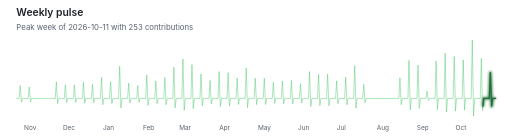
t = 0.00 s
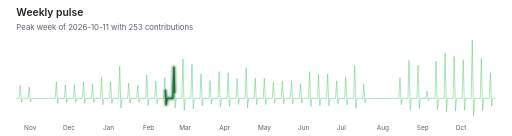
t = 1.75 s
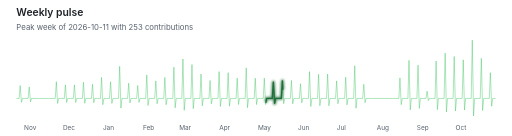
t = 3.50 s
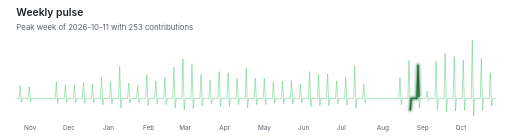
t = 5.25 s

The animated SVG that drew these frames (rendered in a browser with its animation timeline set to each time). Animation: 1 CSS @keyframes rule; one cycle of 7.00 s, repeats indefinitely.

<svg xmlns="http://www.w3.org/2000/svg" width="788" height="210" viewBox="0 0 788 210">
<style>
text{font-family:-apple-system,BlinkMacSystemFont,"Segoe UI","Noto Sans",Helvetica,Arial,sans-serif}
.tr{stroke-dasharray:.025 .975;animation:run 7s linear infinite}
@keyframes run{from{stroke-dashoffset:.025}to{stroke-dashoffset:-.975}}
@media (prefers-reduced-motion:reduce){*{animation:none!important}}
</style>
<defs><filter id="pg" x="-10%" y="-50%" width="120%" height="200%"><feGaussianBlur stdDeviation="2"/></filter></defs>
<text x="24" y="24" font-size="16" font-weight="600" fill="#1f2328">Weekly pulse</text>
<text x="24" y="46" font-size="12" fill="#59636e">Peak week of 2026-10-11 with 253 contributions</text>
<path d="M24 152L28.19 152L29.86 132.03L31.82 157.99L33.49 152L37.96 152L42.15 152L43.83 134.19L45.78 157.34L47.46 152L51.92 152L56.11 152L57.79 152L59.74 152L61.42 152L65.89 152L70.08 152L71.75 152L73.71 152L75.38 152L79.85 152L84.04 152L85.71 126.24L87.67 159.73L89.34 152L93.81 152L98 152L99.68 131.06L101.63 158.28L103.31 152L107.77 152L111.96 152L113.64 131.06L115.59 158.28L117.27 152L121.74 152L125.92 152L127.6 126.96L129.55 159.51L131.23 152L135.7 152L139.89 152L141.56 130.16L143.52 158.55L145.19 152L149.66 152L153.85 152L155.52 119.59L157.48 161.72L159.15 152L163.62 152L167.81 152L169.49 126.24L171.44 159.73L173.12 152L177.58 152L181.77 152L183.45 102.45L185.4 166.86L187.08 152L191.55 152L195.74 152L197.41 128.48L199.37 159.05L201.04 152L205.51 152L209.7 152L211.37 132.03L213.33 157.99L215 152L219.47 152L223.66 152L225.34 115.66L227.29 162.9L228.97 152L233.43 152L237.62 152L239.3 124.88L241.25 160.14L242.93 152L247.4 152L251.58 152L253.26 119.59L255.22 161.72L256.89 152L261.36 152L265.55 152L267.22 103.75L269.18 166.47L270.85 152L275.32 152L279.51 152L281.18 91.12L283.14 170.26L284.82 152L289.28 152L293.47 152L295.15 99.66L297.1 167.7L298.78 152L303.25 152L307.43 152L309.11 114.31L311.06 163.31L312.74 152L317.21 152L321.4 152L323.07 124.23L325.03 160.33L326.7 152L331.17 152L335.36 152L337.03 110.57L338.99 164.43L340.66 152L345.13 152L349.32 152L351 112.18L352.95 163.94L354.63 152L359.09 152L363.28 152L364.96 120.67L366.91 161.4L368.59 152L373.06 152L377.25 152L378.92 104.75L380.88 166.17L382.55 152L387.02 152L391.21 152L392.88 120.67L394.84 161.4L396.51 152L400.98 152L405.17 152L406.85 120.67L408.8 161.4L410.48 152L414.94 152L419.13 152L420.81 126.96L422.76 159.51L424.44 152L428.91 152L433.09 152L434.77 124.88L436.72 160.14L438.4 152L442.87 152L447.06 152L448.73 124.23L450.69 160.33L452.36 152L456.83 152L461.02 152L462.69 129.3L464.65 158.81L466.32 152L470.79 152L474.98 152L476.66 110.57L478.61 164.43L480.29 152L484.75 152L488.94 152L490.62 114.76L492.57 163.17L494.25 152L498.72 152L502.91 152L504.58 114.31L506.54 163.31L508.21 152L512.68 152L516.87 152L518.54 124.88L520.5 160.14L522.17 152L526.64 152L530.83 152L532.51 119.07L534.46 161.88L536.14 152L540.6 152L544.79 152L546.47 101.5L548.42 167.15L550.1 152L554.57 152L558.75 152L560.43 130.16L562.38 158.55L564.06 152L568.53 152L572.72 152L574.39 152L576.35 152L578.02 152L582.49 152L586.68 152L588.35 152L590.31 152L591.98 152L596.45 152L600.64 152L602.32 152L604.27 152L605.95 152L610.42 152L614.6 152L616.28 120.13L618.23 161.56L619.91 152L624.38 152L628.57 152L630.24 93.19L632.2 169.64L633.87 152L638.34 152L642.53 152L644.2 100.57L646.16 167.43L647.83 152L652.3 152L656.49 152L658.17 140.72L660.12 155.38L661.8 152L666.26 152L670.45 152L672.13 94.26L674.08 169.32L675.76 152L680.23 152L684.42 152L686.09 81.97L688.05 173.01L689.72 152L694.19 152L698.38 152L700.05 87.19L702.01 171.44L703.68 152L708.15 152L712.34 152L714.02 92.4L715.97 169.88L717.65 152L722.11 152L726.3 152L727.98 62L729.93 179L731.61 152L736.08 152L740.26 152L741.94 90.11L743.89 170.57L745.57 152L750.04 152L754.23 152L755.9 112.18L757.86 163.94L759.53 152L764 152" fill="none" stroke="#40c463" stroke-opacity=".45" stroke-width="1.5" stroke-linejoin="round"/>
<path class="tr" d="M24 152L28.19 152L29.86 132.03L31.82 157.99L33.49 152L37.96 152L42.15 152L43.83 134.19L45.78 157.34L47.46 152L51.92 152L56.11 152L57.79 152L59.74 152L61.42 152L65.89 152L70.08 152L71.75 152L73.71 152L75.38 152L79.85 152L84.04 152L85.71 126.24L87.67 159.73L89.34 152L93.81 152L98 152L99.68 131.06L101.63 158.28L103.31 152L107.77 152L111.96 152L113.64 131.06L115.59 158.28L117.27 152L121.74 152L125.92 152L127.6 126.96L129.55 159.51L131.23 152L135.7 152L139.89 152L141.56 130.16L143.52 158.55L145.19 152L149.66 152L153.85 152L155.52 119.59L157.48 161.72L159.15 152L163.62 152L167.81 152L169.49 126.24L171.44 159.73L173.12 152L177.58 152L181.77 152L183.45 102.45L185.4 166.86L187.08 152L191.55 152L195.74 152L197.41 128.48L199.37 159.05L201.04 152L205.51 152L209.7 152L211.37 132.03L213.33 157.99L215 152L219.47 152L223.66 152L225.34 115.66L227.29 162.9L228.97 152L233.43 152L237.62 152L239.3 124.88L241.25 160.14L242.93 152L247.4 152L251.58 152L253.26 119.59L255.22 161.72L256.89 152L261.36 152L265.55 152L267.22 103.75L269.18 166.47L270.85 152L275.32 152L279.51 152L281.18 91.12L283.14 170.26L284.82 152L289.28 152L293.47 152L295.15 99.66L297.1 167.7L298.78 152L303.25 152L307.43 152L309.11 114.31L311.06 163.31L312.74 152L317.21 152L321.4 152L323.07 124.23L325.03 160.33L326.7 152L331.17 152L335.36 152L337.03 110.57L338.99 164.43L340.66 152L345.13 152L349.32 152L351 112.18L352.95 163.94L354.63 152L359.09 152L363.28 152L364.96 120.67L366.91 161.4L368.59 152L373.06 152L377.25 152L378.92 104.75L380.88 166.17L382.55 152L387.02 152L391.21 152L392.88 120.67L394.84 161.4L396.51 152L400.98 152L405.17 152L406.85 120.67L408.8 161.4L410.48 152L414.94 152L419.13 152L420.81 126.96L422.76 159.51L424.44 152L428.91 152L433.09 152L434.77 124.88L436.72 160.14L438.4 152L442.87 152L447.06 152L448.73 124.23L450.69 160.33L452.36 152L456.83 152L461.02 152L462.69 129.3L464.65 158.81L466.32 152L470.79 152L474.98 152L476.66 110.57L478.61 164.43L480.29 152L484.75 152L488.94 152L490.62 114.76L492.57 163.17L494.25 152L498.72 152L502.91 152L504.58 114.31L506.54 163.31L508.21 152L512.68 152L516.87 152L518.54 124.88L520.5 160.14L522.17 152L526.64 152L530.83 152L532.51 119.07L534.46 161.88L536.14 152L540.6 152L544.79 152L546.47 101.5L548.42 167.15L550.1 152L554.57 152L558.75 152L560.43 130.16L562.38 158.55L564.06 152L568.53 152L572.72 152L574.39 152L576.35 152L578.02 152L582.49 152L586.68 152L588.35 152L590.31 152L591.98 152L596.45 152L600.64 152L602.32 152L604.27 152L605.95 152L610.42 152L614.6 152L616.28 120.13L618.23 161.56L619.91 152L624.38 152L628.57 152L630.24 93.19L632.2 169.64L633.87 152L638.34 152L642.53 152L644.2 100.57L646.16 167.43L647.83 152L652.3 152L656.49 152L658.17 140.72L660.12 155.38L661.8 152L666.26 152L670.45 152L672.13 94.26L674.08 169.32L675.76 152L680.23 152L684.42 152L686.09 81.97L688.05 173.01L689.72 152L694.19 152L698.38 152L700.05 87.19L702.01 171.44L703.68 152L708.15 152L712.34 152L714.02 92.4L715.97 169.88L717.65 152L722.11 152L726.3 152L727.98 62L729.93 179L731.61 152L736.08 152L740.26 152L741.94 90.11L743.89 170.57L745.57 152L750.04 152L754.23 152L755.9 112.18L757.86 163.94L759.53 152L764 152" pathLength="1" fill="none" stroke="#216e39" stroke-opacity=".7" stroke-width="5" stroke-linejoin="round" filter="url(#pg)"/>
<path class="tr" d="M24 152L28.19 152L29.86 132.03L31.82 157.99L33.49 152L37.96 152L42.15 152L43.83 134.19L45.78 157.34L47.46 152L51.92 152L56.11 152L57.79 152L59.74 152L61.42 152L65.89 152L70.08 152L71.75 152L73.71 152L75.38 152L79.85 152L84.04 152L85.71 126.24L87.67 159.73L89.34 152L93.81 152L98 152L99.68 131.06L101.63 158.28L103.31 152L107.77 152L111.96 152L113.64 131.06L115.59 158.28L117.27 152L121.74 152L125.92 152L127.6 126.96L129.55 159.51L131.23 152L135.7 152L139.89 152L141.56 130.16L143.52 158.55L145.19 152L149.66 152L153.85 152L155.52 119.59L157.48 161.72L159.15 152L163.62 152L167.81 152L169.49 126.24L171.44 159.73L173.12 152L177.58 152L181.77 152L183.45 102.45L185.4 166.86L187.08 152L191.55 152L195.74 152L197.41 128.48L199.37 159.05L201.04 152L205.51 152L209.7 152L211.37 132.03L213.33 157.99L215 152L219.47 152L223.66 152L225.34 115.66L227.29 162.9L228.97 152L233.43 152L237.62 152L239.3 124.88L241.25 160.14L242.93 152L247.4 152L251.58 152L253.26 119.59L255.22 161.72L256.89 152L261.36 152L265.55 152L267.22 103.75L269.18 166.47L270.85 152L275.32 152L279.51 152L281.18 91.12L283.14 170.26L284.82 152L289.28 152L293.47 152L295.15 99.66L297.1 167.7L298.78 152L303.25 152L307.43 152L309.11 114.31L311.06 163.31L312.74 152L317.21 152L321.4 152L323.07 124.23L325.03 160.33L326.7 152L331.17 152L335.36 152L337.03 110.57L338.99 164.43L340.66 152L345.13 152L349.32 152L351 112.18L352.95 163.94L354.63 152L359.09 152L363.28 152L364.96 120.67L366.91 161.4L368.59 152L373.06 152L377.25 152L378.92 104.75L380.88 166.17L382.55 152L387.02 152L391.21 152L392.88 120.67L394.84 161.4L396.51 152L400.98 152L405.17 152L406.85 120.67L408.8 161.4L410.48 152L414.94 152L419.13 152L420.81 126.96L422.76 159.51L424.44 152L428.91 152L433.09 152L434.77 124.88L436.72 160.14L438.4 152L442.87 152L447.06 152L448.73 124.23L450.69 160.33L452.36 152L456.83 152L461.02 152L462.69 129.3L464.65 158.81L466.32 152L470.79 152L474.98 152L476.66 110.57L478.61 164.43L480.29 152L484.75 152L488.94 152L490.62 114.76L492.57 163.17L494.25 152L498.72 152L502.91 152L504.58 114.31L506.54 163.31L508.21 152L512.68 152L516.87 152L518.54 124.88L520.5 160.14L522.17 152L526.64 152L530.83 152L532.51 119.07L534.46 161.88L536.14 152L540.6 152L544.79 152L546.47 101.5L548.42 167.15L550.1 152L554.57 152L558.75 152L560.43 130.16L562.38 158.55L564.06 152L568.53 152L572.72 152L574.39 152L576.35 152L578.02 152L582.49 152L586.68 152L588.35 152L590.31 152L591.98 152L596.45 152L600.64 152L602.32 152L604.27 152L605.95 152L610.42 152L614.6 152L616.28 120.13L618.23 161.56L619.91 152L624.38 152L628.57 152L630.24 93.19L632.2 169.64L633.87 152L638.34 152L642.53 152L644.2 100.57L646.16 167.43L647.83 152L652.3 152L656.49 152L658.17 140.72L660.12 155.38L661.8 152L666.26 152L670.45 152L672.13 94.26L674.08 169.32L675.76 152L680.23 152L684.42 152L686.09 81.97L688.05 173.01L689.72 152L694.19 152L698.38 152L700.05 87.19L702.01 171.44L703.68 152L708.15 152L712.34 152L714.02 92.4L715.97 169.88L717.65 152L722.11 152L726.3 152L727.98 62L729.93 179L731.61 152L736.08 152L740.26 152L741.94 90.11L743.89 170.57L745.57 152L750.04 152L754.23 152L755.9 112.18L757.86 163.94L759.53 152L764 152" pathLength="1" fill="none" stroke="#216e39" stroke-width="2" stroke-linejoin="round" stroke-linecap="round"/>
<text x="35.97" y="200" font-size="10" fill="#59636e">Nov</text>
<text x="95.81" y="200" font-size="10" fill="#59636e">Dec</text>
<text x="157.64" y="200" font-size="10" fill="#59636e">Jan</text>
<text x="219.47" y="200" font-size="10" fill="#59636e">Feb</text>
<text x="275.32" y="200" font-size="10" fill="#59636e">Mar</text>
<text x="337.15" y="200" font-size="10" fill="#59636e">Apr</text>
<text x="396.99" y="200" font-size="10" fill="#59636e">May</text>
<text x="458.82" y="200" font-size="10" fill="#59636e">Jun</text>
<text x="518.66" y="200" font-size="10" fill="#59636e">Jul</text>
<text x="580.5" y="200" font-size="10" fill="#59636e">Aug</text>
<text x="642.33" y="200" font-size="10" fill="#59636e">Sep</text>
<text x="702.17" y="200" font-size="10" fill="#59636e">Oct</text>

</svg>
